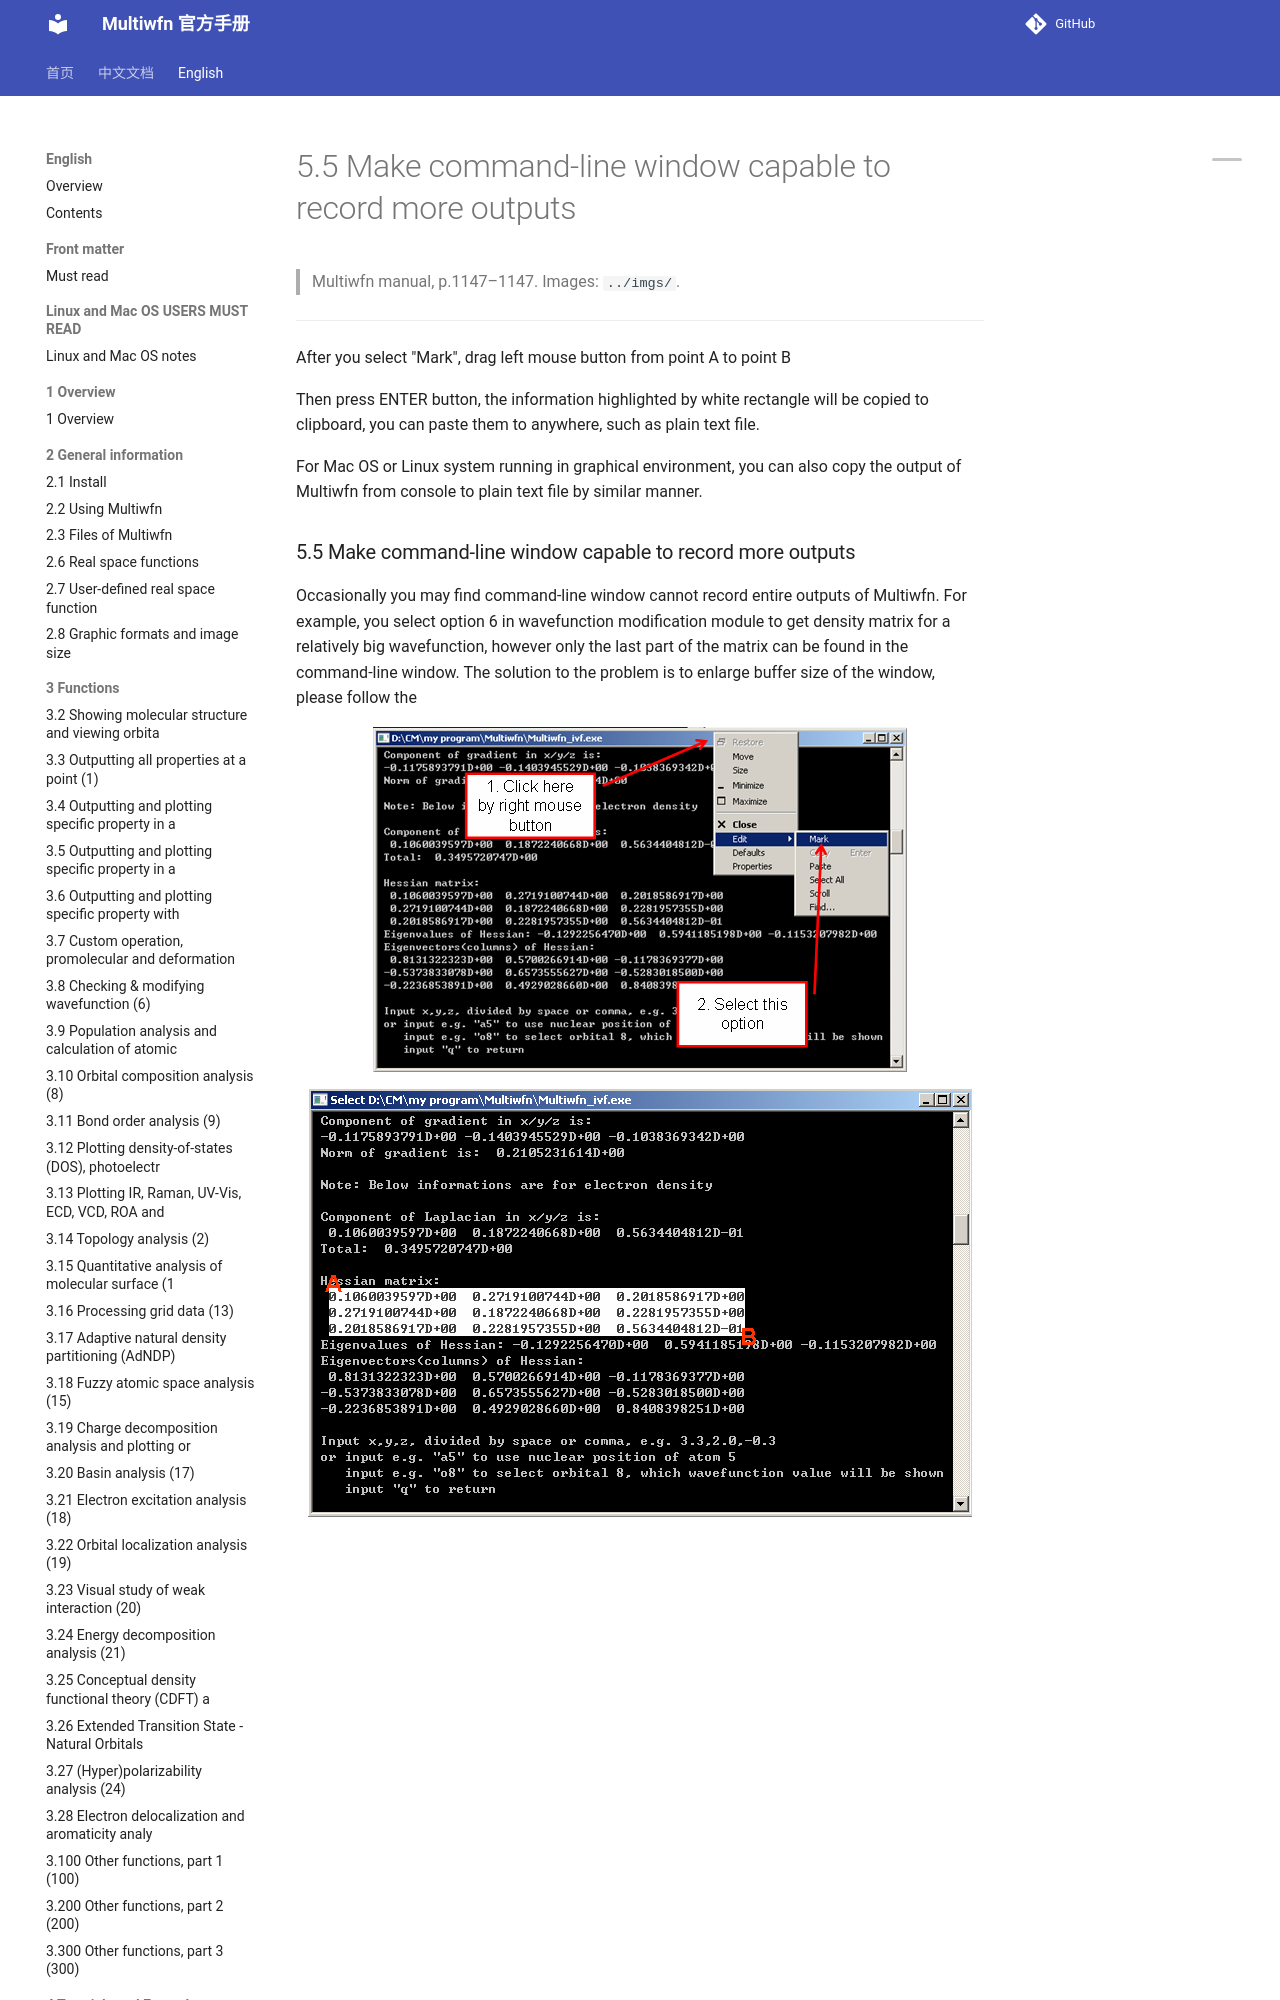

repository: wxyhgk/multiwfn-docs · page: en/74_5-5-make-command-line-window-capable-to-record-m.html · generator: mkdocs

# 5.5 Make command-line window capable to record more outputs

> Multiwfn manual, p.1147–1147. Images: `../imgs/`.

---

<!-- p.1147 -->

After you select "Mark", drag left mouse button from point A to point B

Then press ENTER button, the information highlighted by white rectangle will be copied to clipboard, you can paste them to anywhere, such as plain text file.

For Mac OS or Linux system running in graphical environment, you can also copy the output of Multiwfn from console to plain text file by similar manner.
